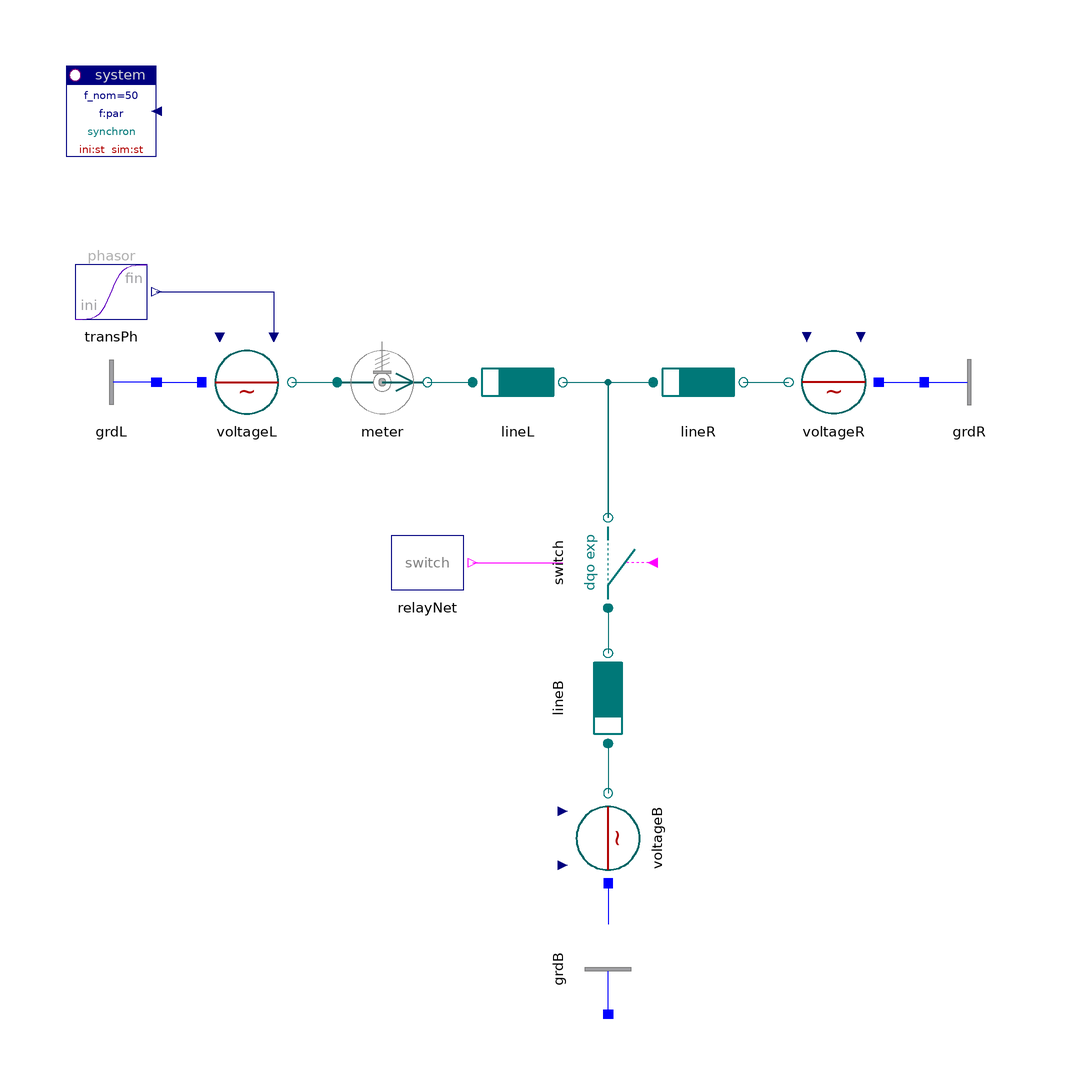

The Modelica model whose source follows is shown above as a component diagram (icons at their Placement, wires along their Line points).

model SimulationSteadyState "Steady-state simulation"

    inner Spot.System system(sim="st")
                      annotation (extent=[-100,80; -80,100]);
    Spot.Blocks.Signals.TransientPhasor transPh(
      a_ini=1.14,
      ph_ini=18.4*d2r,
      a_fin=1.0865,
      t_duration=0.8,
      ph_fin=9.55*d2r)
    annotation (extent=[-100,40; -80,60]);
    Spot.ACdqo.Sources.Voltage voltageL(V_nom=400e3, scType=Spot.Base.Types.sig)
           annotation (extent=[-70,20; -50,40]);
    Spot.ACdqo.Nodes.GroundOne grdL
                                annotation (extent=[-80,20; -100,40]);
    Spot.ACdqo.Sensors.PVImeter meter(V_nom=400e3, S_nom=2000e6)
    annotation (
          extent=[-40,20; -20,40]);
    Spot.ACdqo.Lines.RXline lineR(par(
        V_nom=400e3,
        r=0.02e-3,
        x=0.25e-3))
     annotation (extent=[30,20; 50,40]);
    Spot.ACdqo.Lines.RXline lineL(par(
        V_nom=400e3,
        r=0.02e-3,
        x=0.25e-3))
     annotation (extent=[-10,20; 10,40]);
    Spot.ACdqo.Sources.Voltage voltageR(V_nom=400e3)
    annotation (
          extent=[80,20; 60,40]);
    Spot.ACdqo.Nodes.GroundOne grdR
                                annotation (extent=[90,20; 110,40]);
    Spot.ACdqo.Breakers.ForcedSwitch switch(V_nom=400e3, I_nom=5e3)
    annotation (extent=[30,-20; 10,0], rotation=-90);
    Spot.Control.Relays.SwitchRelay relayNet(n=1,
      ini_state=true,
      t_switch={0.4,0.6})
      annotation (extent=[-30,-20; -10,0]);
    Spot.ACdqo.Lines.RXline lineB(par(
        V_nom=400e3,
        r=0.02e-3,
        x=0.25e-3), stIni_en=false)
     annotation (extent=[30,-50; 10,-30], rotation=-90);
    Spot.ACdqo.Sources.Voltage voltageB(V_nom=400e3)
    annotation (
          extent=[10,-81; 30,-61], rotation=90);
    Spot.ACdqo.Nodes.GroundOne grdB
                                annotation (extent=[30,-110; 10,-90], rotation=
          -90);

  equation
    connect(transPh.y, voltageL.vPhasor)
                                       annotation (points=[-80,50; -54,50; -54,
          40],
        style(color=74, rgbcolor={0,0,127}));
    connect(relayNet.y, switch.control) annotation (points=[-10,-10; 10,-10],
                                                                            style(
          color=5, rgbcolor={255,0,255}));
    connect(voltageL.term, meter.term_p) annotation (points=[-50,30; -40,30],
        style(color=62, rgbcolor={0,110,110}));
    connect(meter.term_n, lineL.term_p) annotation (points=[-20,30; -10,30],
        style(color=62, rgbcolor={0,110,110}));
    connect(lineL.term_n, switch.term_p) annotation (points=[10,30; 20,30; 20,0],
        style(color=62, rgbcolor={0,110,110}));
    connect(switch.term_p, lineR.term_p) annotation (points=[20,0; 20,30; 30,30],
        style(color=62, rgbcolor={0,110,110}));
    connect(lineR.term_n, voltageR.term) annotation (points=[50,30; 60,30],
        style(color=62, rgbcolor={0,110,110}));
    connect(switch.term_n, lineB.term_p) annotation (points=[20,-20; 20,-30],
        style(color=62, rgbcolor={0,110,110}));
    connect(lineB.term_n, voltageB.term) annotation (points=[20,-50; 20,-61],
                style(color=62, rgbcolor={0,110,110}));
    connect(grdL.term, voltageL.neutral)
      annotation (points=[-80,30; -70,30], style(color=3, rgbcolor={0,0,255}));
    connect(voltageR.neutral, grdR.term)
      annotation (points=[80,30; 90,30], style(color=3, rgbcolor={0,0,255}));
    connect(voltageB.neutral, grdB.term)
      annotation (points=[20,-81; 20,-90], style(color=3, rgbcolor={0,0,255}));
  annotation (
    Documentation(
            info="<html>
<p>With 'system.sim = steady' transients are suppressed and only slow dynamics, imposed by the source-voltage is resolved.<br>
This approximation corresponds to an infinitely fast response of the system.</p>
<p>The example uses the dqo-representation, but is valid for abc too.</p>
<p>
<i>See for example:</i>
<pre>
  meter.p[1]  active power in pu, changing from 0.5 (1000 MW) to 0.25 (500 MW)
  meter.p[2]  reactive power in pu, from 0.25 (500 MW) to 0.125 (250 MW)
</pre>
and other meter-signals.</p>
<p><a href=\"Spot.UsersGuide.Introduction.Examples\">up users guide</a></p>
</html>
"),
    experiment(NumberOfIntervals=1000));
  end SimulationSteadyState;